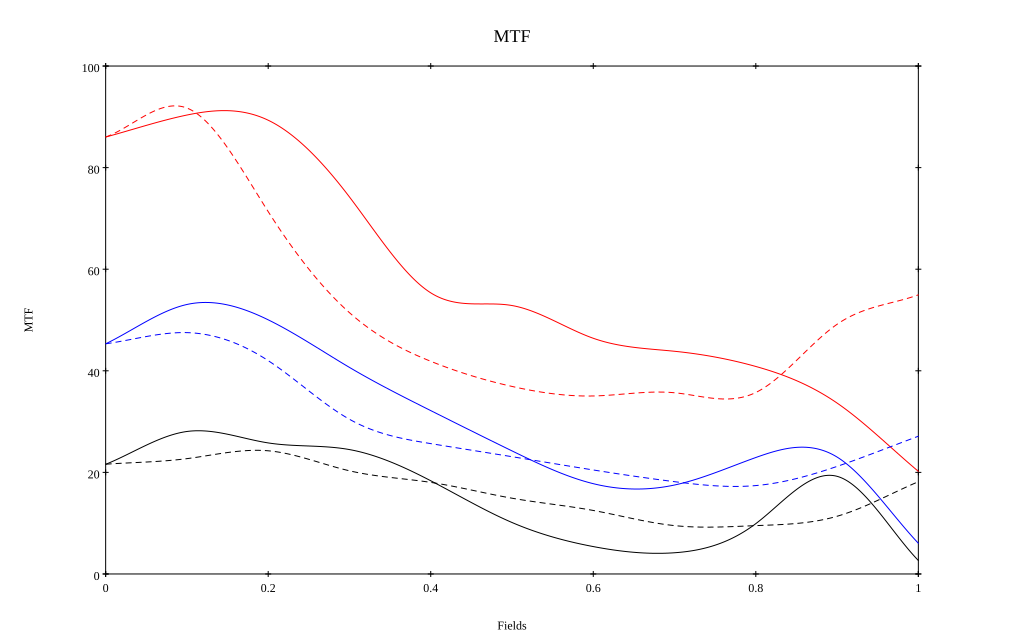

The data file committed next to this chart (first rows):
, 0, 0.1, 0.2, 0.3, 0.4, 0.5, 0.6, 0.7, 0.8, 0.9, 1
10 sag, 0.86, 0.904, 0.893, 0.742, 0.554, 0.528, 0.464, 0.438, 0.409, 0.336, 0.202
10 tan, 0.86, 0.917, 0.713, 0.514, 0.419, 0.369, 0.35, 0.357, 0.357, 0.492, 0.55
30 sag, 0.453, 0.531, 0.5, 0.407, 0.322, 0.242, 0.178, 0.175, 0.229, 0.23, 0.06
30 tan, 0.453, 0.475, 0.42, 0.305, 0.257, 0.231, 0.205, 0.182, 0.174, 0.212, 0.271
50 sag, 0.216, 0.281, 0.258, 0.245, 0.184, 0.101, 0.054, 0.042, 0.099, 0.192, 0.027
50 tan, 0.216, 0.227, 0.243, 0.203, 0.18, 0.149, 0.125, 0.095, 0.095, 0.114, 0.182
